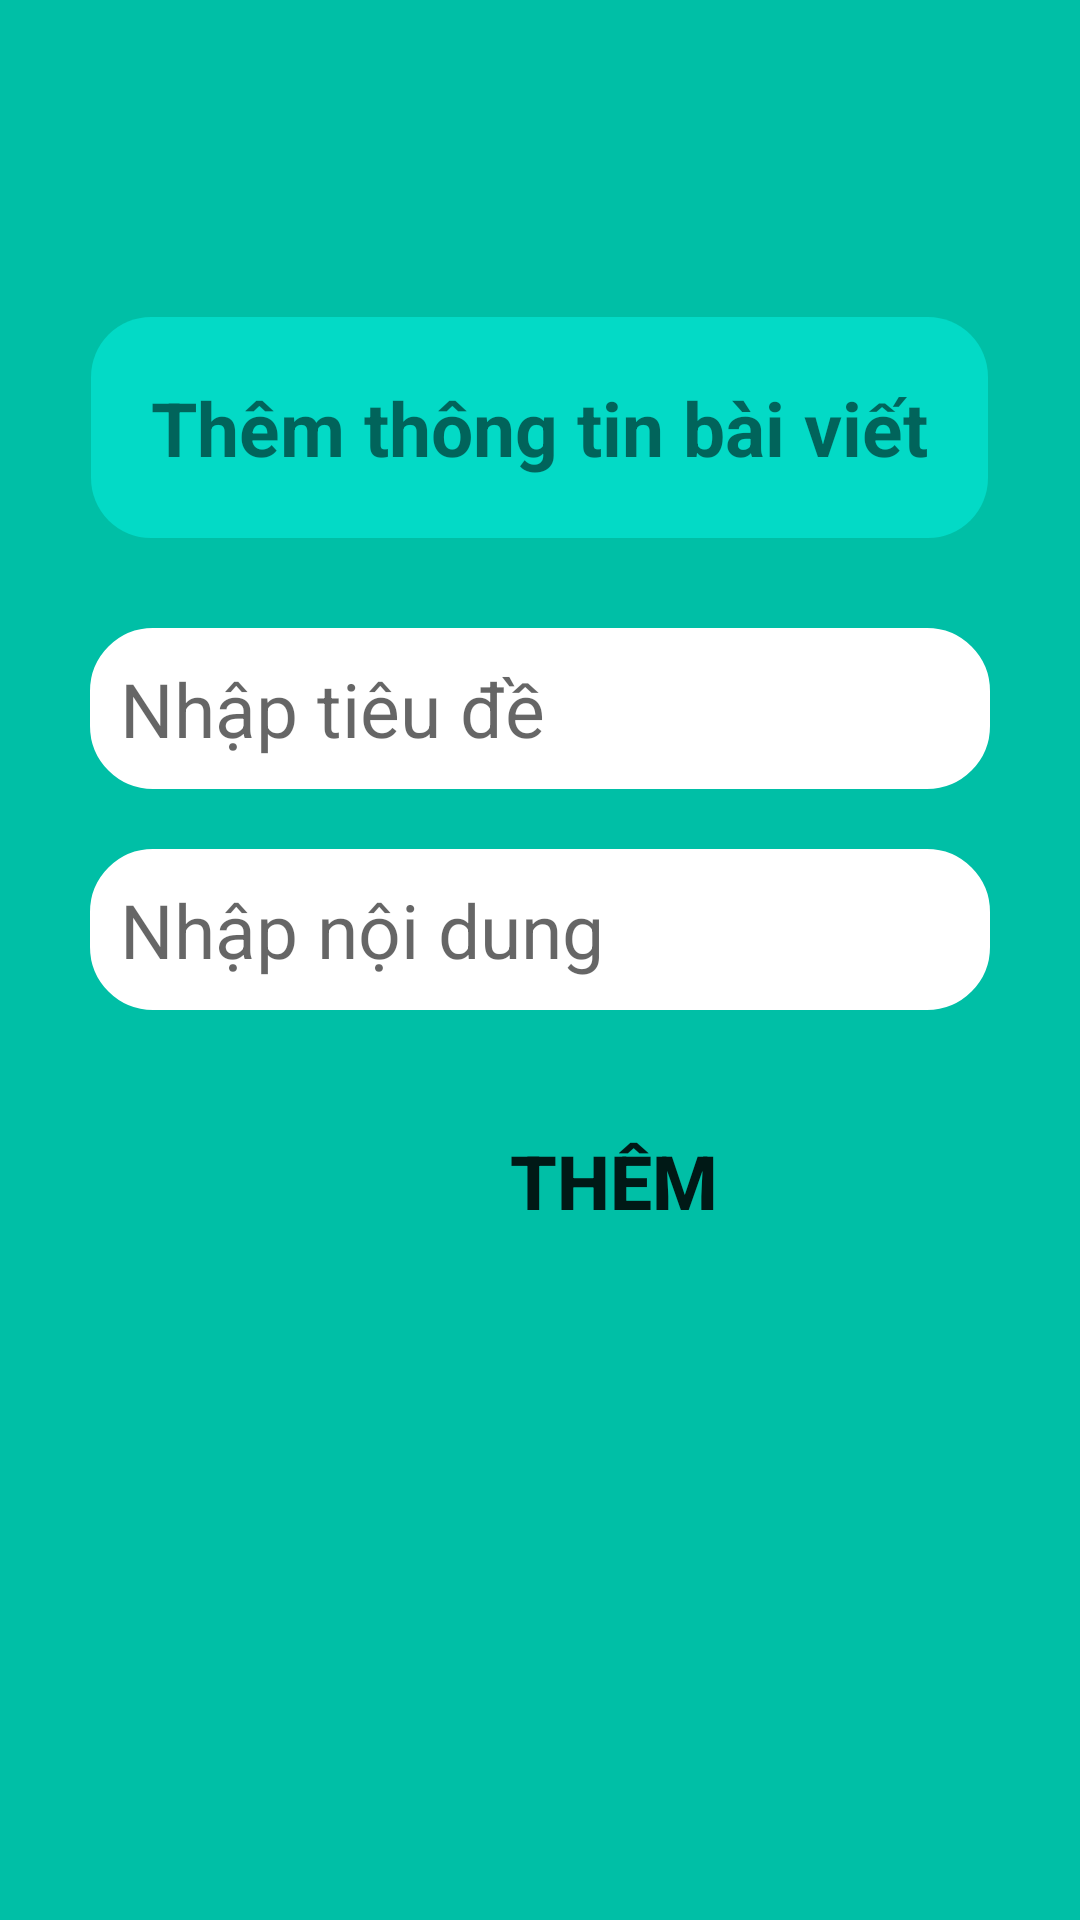

Write the Android layout XML for this screen, with the resource values it uses.
<!-- AndroidManifest.xml: application theme Theme.Covid_19 -->
<!-- res/layout/layout_them_bai_viet.xml -->
<?xml version="1.0" encoding="utf-8"?>
<RelativeLayout xmlns:android="http://schemas.android.com/apk/res/android"
    xmlns:app="http://schemas.android.com/apk/res-auto"
    xmlns:tools="http://schemas.android.com/tools"
    android:layout_width="match_parent"
    android:layout_height="match_parent"
    android:background="@color/blue"
    tools:context=".ThemBaiVietActivity"
    >

    <TextView
        android:layout_width="wrap_content"
        android:layout_height="wrap_content"
        android:layout_above="@id/KhungThemBaiViet"
        android:layout_centerInParent="true"
        android:background="@drawable/radius_textview"
        android:padding="20dp"
        android:text="@string/themthongtinbaiviet"
        android:textSize="@dimen/size25sp"
        android:textStyle="bold" />
    <LinearLayout
        android:id="@+id/KhungThemBaiViet"
        android:layout_width="match_parent"
        android:layout_height="wrap_content"
        android:orientation="vertical"
        android:layout_centerVertical="true"
        android:layout_margin="30dp"
        >
        <EditText
            android:id="@+id/edTieuDeBaiViet"
            android:layout_width="match_parent"
            android:layout_height="wrap_content"
            android:hint="@string/nhaptieude"
            android:minHeight="48dp"
            android:inputType="text"
            android:textSize="@dimen/size25sp"
            android:singleLine="true"
            android:padding="10dp"
            android:layout_marginBottom="20dp"
            android:background="@drawable/round_border"
            />
        <EditText
            android:id="@+id/edNoiDungBaiViet"
            android:layout_width="match_parent"
            android:layout_height="wrap_content"
            android:hint="@string/nhapnoidung"
            android:minHeight="48dp"
            android:inputType="text"
            android:textSize="@dimen/size25sp"
            android:singleLine="true"
            android:padding="@dimen/size10dp"
            android:layout_marginBottom="20dp"
            android:background="@drawable/round_border"
            />
        <Button
            android:id="@+id/btnThemBaiViet"
            android:layout_width="wrap_content"
            android:layout_height="wrap_content"
            android:text="@string/them"
            android:textSize="25sp"
            android:textStyle="bold"
            android:padding="20dp"
            android:layout_marginLeft="120dp"
            android:background="@drawable/rounded_button_logup"
            />
    </LinearLayout>

</RelativeLayout>
<!-- resources referenced by this layout -->
<resources>
  <color name="blue">#00BFA6</color>
  <dimen name="size10dp">10dp</dimen>
  <dimen name="size25sp">25sp</dimen>
  <!-- drawable radius_textview (drawable) -->
  <?xml version="1.0" encoding="utf-8"?>
  <shape xmlns:android="http://schemas.android.com/apk/res/android"
      android:shape="rectangle">
  
      <corners android:radius="20dp" />
  
      <solid android:color="@color/design_default_color_secondary" />
  
  </shape>
  <!-- drawable round_border (drawable) -->
  <shape xmlns:android="http://schemas.android.com/apk/res/android"
      android:shape="rectangle">
      <solid android:color="@android:color/white" />
      <corners android:radius="20dp" />
      <stroke
          android:width="2dp"
          android:color="@color/white" />
  </shape>
  <string name="nhapnoidung">Nhập nội dung</string>
  <string name="nhaptieude">Nhập tiêu đề</string>
  <string name="them">Thêm</string>
  <string name="themthongtinbaiviet">Thêm thông tin bài viết</string>
  <style name="Theme.Covid_19" parent="Theme.AppCompat.DayNight.NoActionBar">
          
          <item name="colorPrimary">@color/purple_500</item>
          <item name="colorPrimaryVariant">@color/purple_700</item>
          <item name="colorOnPrimary">@color/white</item>
          
          <item name="colorSecondary">@color/teal_200</item>
          <item name="colorSecondaryVariant">@color/teal_700</item>
          <item name="colorOnSecondary">@color/black</item>
          
          <item name="android:statusBarColor">?attr/colorPrimaryVariant</item>
          
      </style>
  <color name="white">#FFFFFFFF</color>
  <color name="purple_500">#FF6200EE</color>
  <color name="purple_700">#FF3700B3</color>
  <color name="teal_200">#FF03DAC5</color>
  <color name="teal_700">#FF018786</color>
  <color name="black">#FF000000</color>
</resources>
